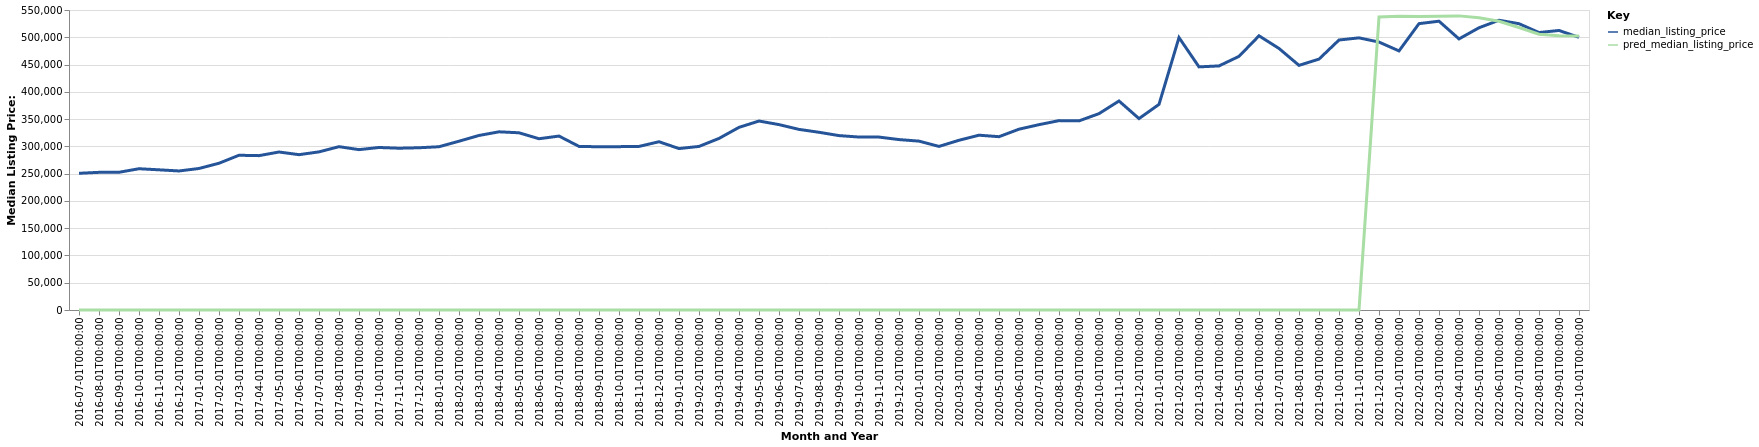

Values plotted in this chart, from the file beside it:
date, time_idx, median_listing_price, thirty_year_interest_rate_five, month, county_name, active_listing_count, pred_median_listing_price, month_year
2016-07-01, 0, 250625, 3.72, 7, Logan, UT-ID, 383.0, 0, Jul-2016
2016-08-01, 1, 252375, 3.73, 8, Logan, UT-ID, 427.0, 0, Aug-2016
2016-09-01, 2, 252500, 3.66, 9, Logan, UT-ID, 419.0, 0, Sep-2016
2016-10-01, 3, 259000, 3.64, 10, Logan, UT-ID, 395.0, 0, Oct-2016
2016-11-01, 4, 257000, 3.66, 11, Logan, UT-ID, 370.0, 0, Nov-2016
2016-12-01, 5, 254900, 3.48, 12, Logan, UT-ID, 299.0, 0, Dec-2016
2017-01-01, 6, 259450, 3.45, 1, Logan, UT-ID, 256.0, 0, Jan-2017
2017-02-01, 7, 269050, 3.5, 2, Logan, UT-ID, 239.0, 0, Feb-2017
2017-03-01, 8, 283700, 3.52, 3, Logan, UT-ID, 230.0, 0, Mar-2017
2017-04-01, 9, 283000, 4.03, 4, Logan, UT-ID, 256.0, 0, Apr-2017
2017-05-01, 10, 289675, 4.32, 5, Logan, UT-ID, 289.0, 0, May-2017
2017-06-01, 11, 284775, 4.2, 6, Logan, UT-ID, 310.0, 0, Jun-2017
2017-07-01, 12, 289900, 4.19, 7, Logan, UT-ID, 330.0, 0, Jul-2017
2017-08-01, 13, 299450, 4.3, 8, Logan, UT-ID, 342.0, 0, Aug-2017
2017-09-01, 14, 294000, 4.1, 9, Logan, UT-ID, 344.0, 0, Sep-2017
2017-10-01, 15, 297950, 4.05, 10, Logan, UT-ID, 318.0, 0, Oct-2017
2017-11-01, 16, 296600, 3.94, 11, Logan, UT-ID, 307.0, 0, Nov-2017
2017-12-01, 17, 297450, 4.03, 12, Logan, UT-ID, 257.0, 0, Dec-2017
2018-01-01, 18, 299325, 3.93, 1, Logan, UT-ID, 219.0, 0, Jan-2018
2018-02-01, 19, 309450, 3.83, 2, Logan, UT-ID, 212.0, 0, Feb-2018
2018-03-01, 20, 320000, 3.94, 3, Logan, UT-ID, 220.0, 0, Mar-2018
2018-04-01, 21, 326675, 3.95, 4, Logan, UT-ID, 257.0, 0, Apr-2018
2018-05-01, 22, 324900, 3.99, 5, Logan, UT-ID, 285.0, 0, May-2018
2018-06-01, 23, 314000, 4.15, 6, Logan, UT-ID, 346.0, 0, Jun-2018
2018-07-01, 24, 318875, 4.4, 7, Logan, UT-ID, 361.0, 0, Jul-2018
2018-08-01, 25, 299950, 4.46, 8, Logan, UT-ID, 363.0, 0, Aug-2018
2018-09-01, 26, 299250, 4.58, 9, Logan, UT-ID, 360.0, 0, Sep-2018
2018-10-01, 27, 299475, 4.66, 10, Logan, UT-ID, 357.0, 0, Oct-2018
2018-11-01, 28, 299900, 4.62, 11, Logan, UT-ID, 343.0, 0, Nov-2018
2018-12-01, 29, 308499, 4.54, 12, Logan, UT-ID, 291.0, 0, Dec-2018
2019-01-01, 30, 295975, 4.6, 1, Logan, UT-ID, 255.0, 0, Jan-2019
2019-02-01, 31, 299900, 4.72, 2, Logan, UT-ID, 254.0, 0, Feb-2019
2019-03-01, 32, 314556, 4.9, 3, Logan, UT-ID, 251.0, 0, Mar-2019
2019-04-01, 33, 334849, 4.94, 4, Logan, UT-ID, 265.0, 0, Apr-2019
2019-05-01, 34, 346450, 4.75, 5, Logan, UT-ID, 269.0, 0, May-2019
2019-06-01, 35, 339900, 4.51, 6, Logan, UT-ID, 292.0, 0, Jun-2019
2019-07-01, 36, 331100, 4.41, 7, Logan, UT-ID, 303.0, 0, Jul-2019
2019-08-01, 37, 325836, 4.41, 8, Logan, UT-ID, 305.0, 0, Aug-2019
2019-09-01, 38, 319741, 4.2, 9, Logan, UT-ID, 317.0, 0, Sep-2019
2019-10-01, 39, 317090, 4.14, 10, Logan, UT-ID, 332.0, 0, Oct-2019
2019-11-01, 40, 317000, 3.84, 11, Logan, UT-ID, 317.0, 0, Nov-2019
2019-12-01, 41, 312450, 3.81, 12, Logan, UT-ID, 278.0, 0, Dec-2019
2020-01-01, 42, 309600, 3.75, 1, Logan, UT-ID, 241.0, 0, Jan-2020
2020-02-01, 43, 299900, 3.73, 2, Logan, UT-ID, 235.0, 0, Feb-2020
2020-03-01, 44, 311175, 3.78, 3, Logan, UT-ID, 220.0, 0, Mar-2020
2020-04-01, 45, 320475, 3.75, 4, Logan, UT-ID, 245.0, 0, Apr-2020
2020-05-01, 46, 317750, 3.74, 5, Logan, UT-ID, 245.0, 0, May-2020
2020-06-01, 47, 331494, 3.72, 6, Logan, UT-ID, 227.0, 0, Jun-2020
2020-07-01, 48, 339800, 3.49, 7, Logan, UT-ID, 183.0, 0, Jul-2020
2020-08-01, 49, 347200, 3.65, 8, Logan, UT-ID, 125.0, 0, Aug-2020
2020-09-01, 50, 346725, 3.33, 9, Logan, UT-ID, 120.0, 0, Sep-2020
2020-10-01, 51, 360000, 3.28, 10, Logan, UT-ID, 111.0, 0, Oct-2020
2020-11-01, 52, 383200, 3.21, 11, Logan, UT-ID, 90.0, 0, Nov-2020
2020-12-01, 53, 350950, 3.07, 12, Logan, UT-ID, 84.0, 0, Dec-2020
2021-01-01, 54, 376950, 2.99, 1, Logan, UT-ID, 66.0, 0, Jan-2021
2021-02-01, 55, 499475, 2.93, 2, Logan, UT-ID, 57.0, 0, Feb-2021
2021-03-01, 56, 445725, 2.88, 3, Logan, UT-ID, 59.0, 0, Mar-2021
2021-04-01, 57, 447500, 2.84, 4, Logan, UT-ID, 65.0, 0, Apr-2021
2021-05-01, 58, 465000, 2.71, 5, Logan, UT-ID, 68.0, 0, May-2021
2021-06-01, 59, 502700, 2.79, 6, Logan, UT-ID, 78.0, 0, Jun-2021
... 16 more rows
